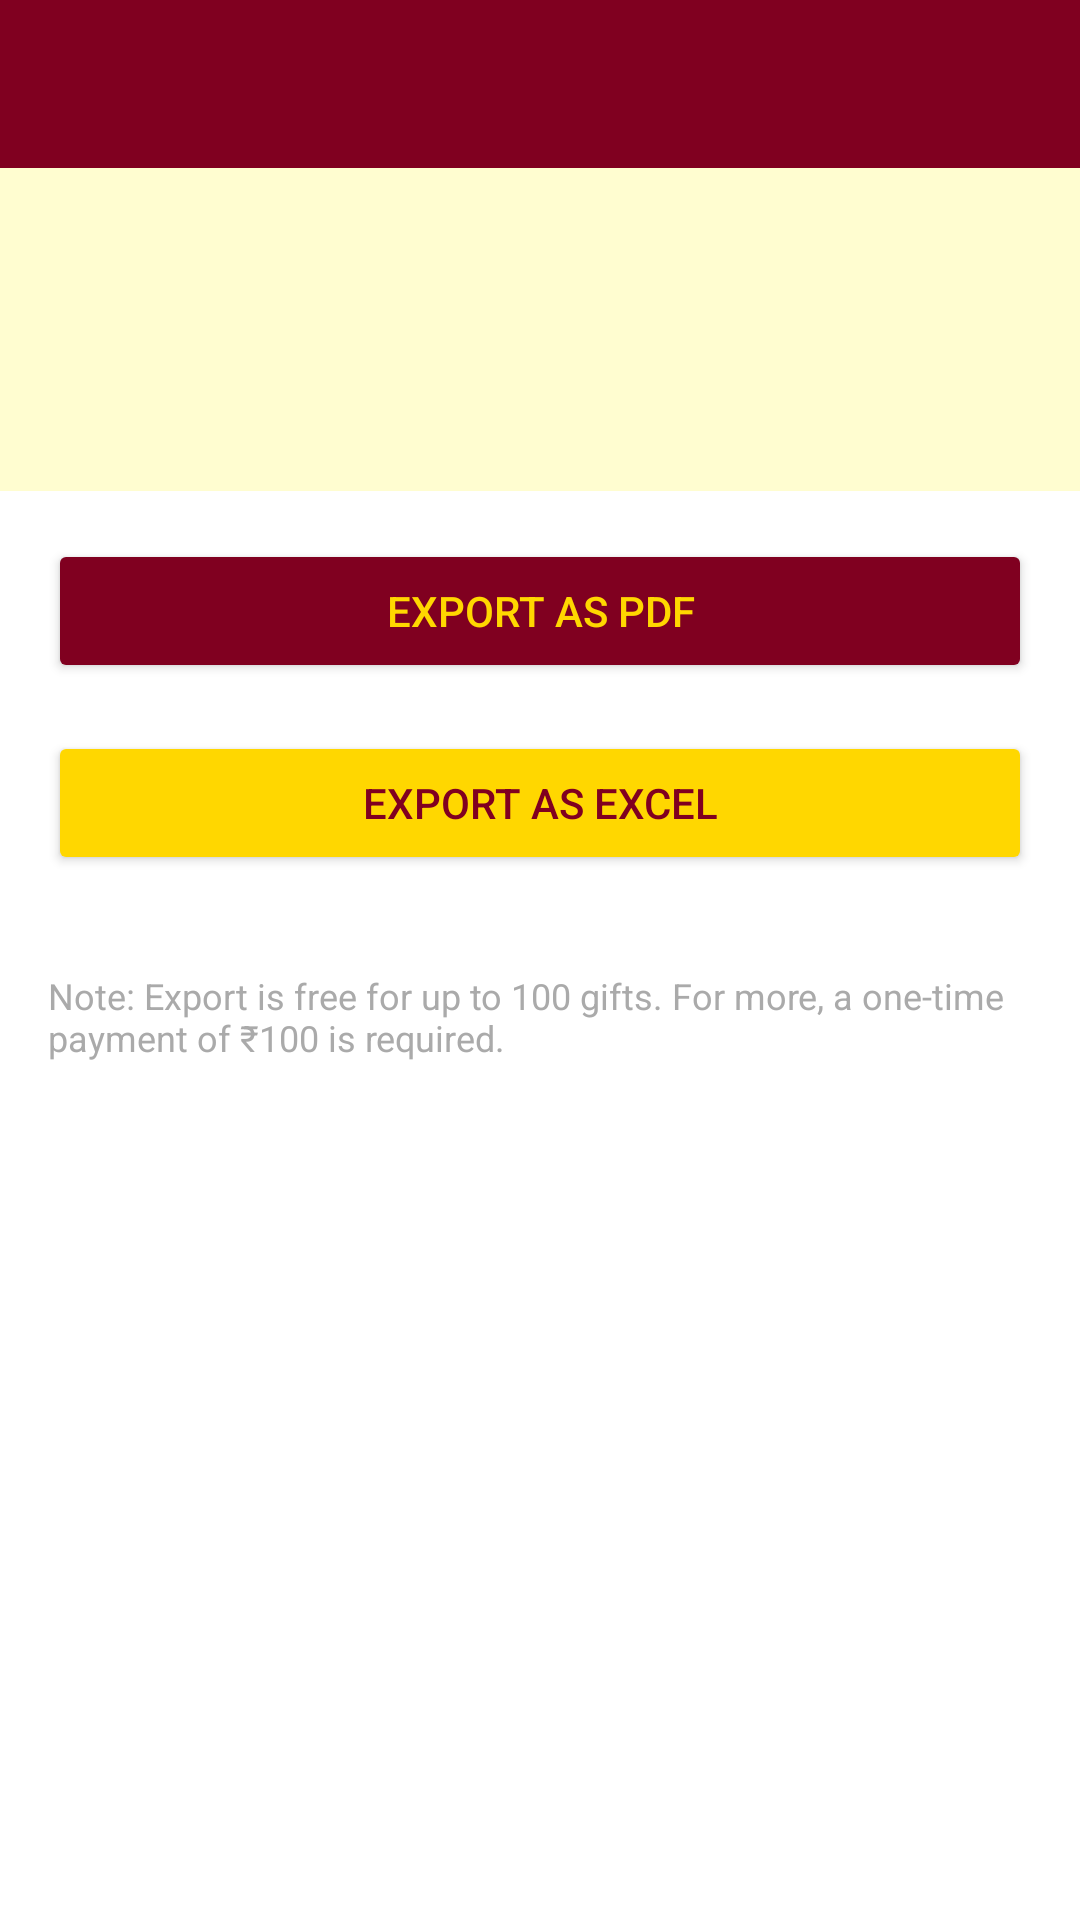

Android layout source for this screen:
<!-- AndroidManifest.xml: application theme Theme.Eedu -->
<!-- res/layout/activity_export.xml -->
<?xml version="1.0" encoding="utf-8"?>
<LinearLayout xmlns:android="http://schemas.android.com/apk/res/android"
    xmlns:app="http://schemas.android.com/apk/res-auto"
    android:layout_width="match_parent"
    android:layout_height="match_parent"
    android:orientation="vertical">

    <com.google.android.material.appbar.AppBarLayout
        android:layout_width="match_parent"
        android:layout_height="wrap_content">

        <androidx.appcompat.widget.Toolbar
            android:id="@+id/toolbar"
            android:layout_width="match_parent"
            android:layout_height="?attr/actionBarSize"
            android:background="@color/maroon"
            android:theme="@style/ThemeOverlay.AppCompat.Dark.ActionBar"
            app:titleTextColor="@color/gold" />
    </com.google.android.material.appbar.AppBarLayout>

    <LinearLayout
        android:layout_width="match_parent"
        android:layout_height="wrap_content"
        android:orientation="vertical"
        android:padding="16dp"
        android:background="@color/cream">

        <TextView
            android:id="@+id/textViewEventName"
            android:layout_width="match_parent"
            android:layout_height="wrap_content"
            android:textSize="20sp"
            android:textStyle="bold"
            android:textColor="@color/maroon" />

        <TextView
            android:id="@+id/textViewGiftCount"
            android:layout_width="match_parent"
            android:layout_height="wrap_content"
            android:textSize="14sp"
            android:layout_marginTop="4dp" />

        <TextView
            android:id="@+id/textViewTotalAmount"
            android:layout_width="match_parent"
            android:layout_height="wrap_content"
            android:textSize="16sp"
            android:textStyle="bold"
            android:textColor="@color/maroon"
            android:layout_marginTop="4dp" />
    </LinearLayout>

    <ProgressBar
        android:id="@+id/progressBar"
        android:layout_width="wrap_content"
        android:layout_height="wrap_content"
        android:layout_gravity="center_horizontal"
        android:layout_marginTop="16dp"
        android:visibility="gone" />

    <LinearLayout
        android:layout_width="match_parent"
        android:layout_height="wrap_content"
        android:orientation="vertical"
        android:padding="16dp">

        <Button
            android:id="@+id/buttonExportPdf"
            android:layout_width="match_parent"
            android:layout_height="wrap_content"
            android:text="@string/export_pdf"
            android:backgroundTint="@color/maroon"
            android:textColor="@color/gold"
            android:layout_marginBottom="16dp" />

        <Button
            android:id="@+id/buttonExportExcel"
            android:layout_width="match_parent"
            android:layout_height="wrap_content"
            android:text="@string/export_excel"
            android:backgroundTint="@color/gold"
            android:textColor="@color/maroon" />

    </LinearLayout>

    <TextView
        android:layout_width="match_parent"
        android:layout_height="wrap_content"
        android:text="@string/free_tier_info"
        android:textSize="12sp"
        android:padding="16dp"
        android:textColor="@android:color/darker_gray" />

</LinearLayout>
<!-- resources referenced by this layout -->
<resources>
  <color name="cream">#FFFDD0</color>
  <color name="gold">#FFD700</color>
  <color name="maroon">#800020</color>
  <string name="export_excel">Export as Excel</string>
  <string name="export_pdf">Export as PDF</string>
  <string name="free_tier_info">Note: Export is free for up to 100 gifts. For more, a one-time payment of ₹100 is required.</string>
  <style name="Theme.Eedu" parent="Theme.MaterialComponents.DayNight.NoActionBar">
          <item name="colorPrimary">@color/maroon</item>
          <item name="colorPrimaryVariant">@color/maroon</item>
          <item name="colorOnPrimary">@color/gold</item>
          <item name="colorSecondary">@color/gold</item>
          <item name="colorSecondaryVariant">@color/gold</item>
          <item name="colorOnSecondary">@color/maroon</item>
          <item name="android:statusBarColor" tools:targetApi="l">?attr/colorPrimaryVariant</item>
      </style>
</resources>
